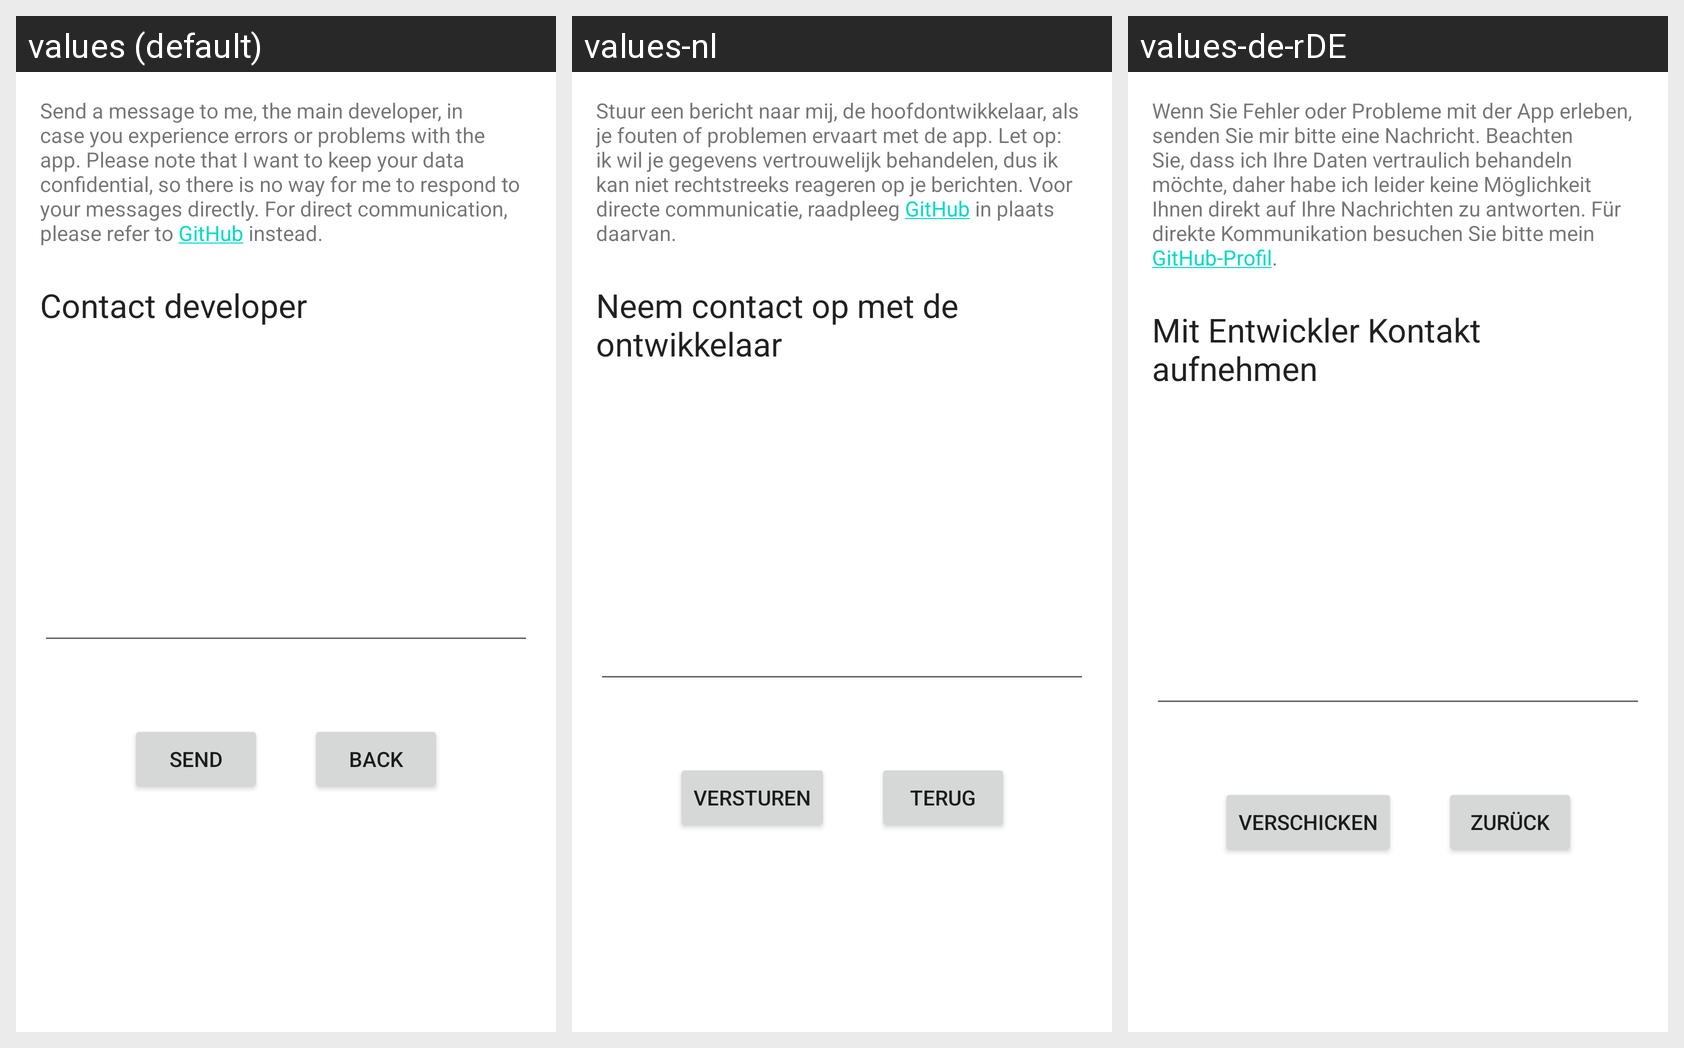

The Android screen above is rendered under several locales of the same app. Produce the string resources it draws, with the default and per-locale values.
Android screen res/layout/fragment_contact_developer.xml rendered under 3 locales, left to right: values (default), values-nl, values-de-rDE. Device: Nexus 5 (rendered at 1080×1920; each locale shown at half size, 540×960, under a caption strip naming it); theme Theme.BabyBuddyWidgets.
Strings drawn on this screen, with the default value and each locale's value (text and hints the layout hard-codes, and strings that could not be matched under every locale, appear in the picture but are not listed):

send_message_info
  values: Send a message to me, the main developer, in case you experience errors or problems with the app. Please note that I want to keep your data confidential, so there is no way for me to respond to your messages directly. For direct communication, please refer to GitHub instead.
  values-nl: Stuur een bericht naar mij, de hoofdontwikkelaar, als je fouten of problemen ervaart met de app. Let op: ik wil je gegevens vertrouwelijk behandelen, dus ik kan niet rechtstreeks reageren op je berichten. Voor directe communicatie, raadpleeg GitHub in plaats daarvan.
  values-de-rDE: Wenn Sie Fehler oder Probleme mit der App erleben, senden Sie mir bitte eine Nachricht. Beachten Sie, dass ich Ihre Daten vertraulich behandeln möchte, daher habe ich leider keine Möglichkeit Ihnen direkt auf Ihre Nachrichten zu antworten. Für direkte Kommunikation besuchen Sie bitte mein GitHub-Profil.

send_message_send_title
  values: Contact developer
  values-nl: Neem contact op met de ontwikkelaar
  values-de-rDE: Mit Entwickler Kontakt aufnehmen

send_message_send_button
  values: Send
  values-nl: Versturen
  values-de-rDE: Verschicken

send_message_back_button
  values: Back
  values-nl: Terug
  values-de-rDE: Zurück
